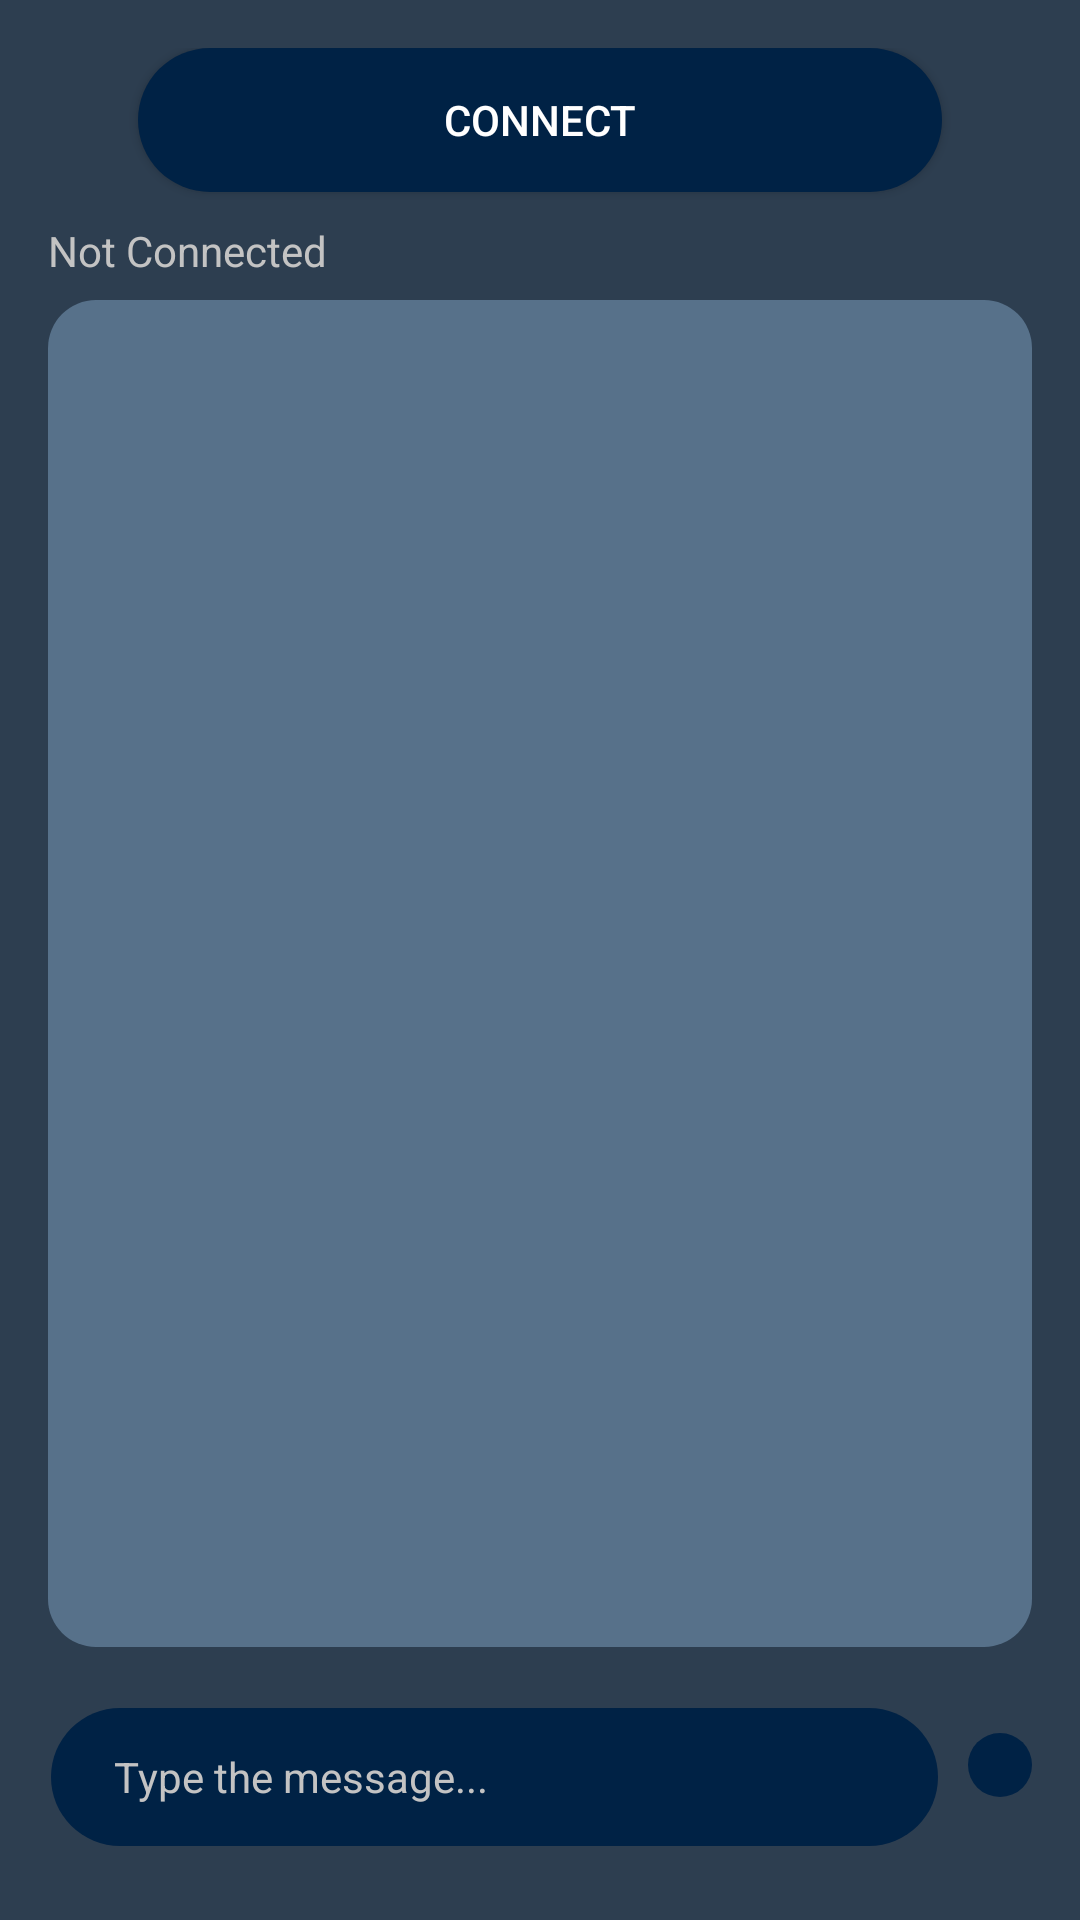

This screen was rendered from an Android layout file. Write that file and the resources it references.
<!-- AndroidManifest.xml: application theme Theme.Mychatapp -->
<!-- res/layout/activity_main.xml -->
<?xml version="1.0" encoding="utf-8"?>
<RelativeLayout xmlns:android="http://schemas.android.com/apk/res/android"
    xmlns:tools="http://schemas.android.com/tools"
    android:layout_width="match_parent"
    android:layout_height="match_parent"
    android:background="@color/chatLayoutBg">

    <LinearLayout
        android:id="@+id/activity_main"
        android:layout_width="match_parent"
        android:layout_height="wrap_content"
        android:orientation="vertical"
        android:padding="16dp"
        android:layout_above="@id/inputLayout"
        android:layout_alignParentTop="true"
        tools:context="">

        <Button
            android:id="@+id/btn_connect"
            android:layout_width="match_parent"
            android:layout_height="wrap_content"
            android:background="@drawable/background_connect_button_grey"
            android:textColor="@color/white"
            android:layout_marginStart="30dp"
            android:layout_marginEnd="30dp"
            android:text="Connect" />

        <TextView
            android:id="@+id/status"
            android:layout_width="match_parent"
            android:layout_height="36dp"
            android:paddingTop="10dp"
            android:textColor="@color/secondary_text"
            android:text="Not Connected"
            android:layout_below="@id/btn_connect"/>

        <ListView
            android:id="@+id/list"
            android:layout_width="match_parent"
            android:layout_height="match_parent"
            android:layout_gravity="center"
            android:layout_marginBottom="0dp"
            android:background="@drawable/background_content_top"
            android:textColor="@color/white" />

    </LinearLayout>

    <LinearLayout
        android:id="@+id/inputLayout"
        android:layout_width="match_parent"
        android:layout_height="wrap_content"
        android:orientation="horizontal"
        android:layout_alignParentBottom="true"
        android:layout_marginTop="0dp"
        android:layout_marginBottom="10dp">

        <EditText
            android:id="@+id/input_layout"
            android:layout_width="0dp"
            android:layout_height="46dp"
            android:layout_weight="1"
            android:layout_gravity="center"
            android:layout_marginStart="17dp"
            android:layout_marginTop="7dp"
            android:layout_marginEnd="10dp"
            android:layout_marginBottom="12dp"
            android:background="@drawable/background_connect_button"
            android:hint="@string/type_the_message"
            android:paddingStart="21dp"
            android:textColorHint="@color/secondary_text"
            android:textSize="14sp"
            tools:ignore="RtlSymmetry" />

        <FrameLayout
            android:id="@+id/btn_send"
            android:layout_width="wrap_content"
            android:layout_height="wrap_content"
            android:layout_marginTop="7dp"
            android:layout_marginEnd="16dp"
            android:padding="4dp"
            android:layout_marginBottom="16dp"
            android:background="@drawable/background_connect_button"
            android:layout_gravity="center_vertical|end">

            <androidx.appcompat.widget.AppCompatImageView
                android:layout_width="wrap_content"
                android:layout_height="wrap_content"
                android:padding="6.5dp"
                android:src="@drawable/ic_send"
                android:tint="@color/white" />
        </FrameLayout>
    </LinearLayout>

</RelativeLayout>
<!-- resources referenced by this layout -->
<resources>
  <color name="chatLayoutBg">#2d3e50</color>
  <color name="secondary_text">#C3C3C3</color>
  <color name="white">#FFFFFF</color>
  <!-- drawable background_connect_button (drawable) -->
  <?xml version="1.0" encoding="utf-8"?>
  <shape xmlns:android="http://schemas.android.com/apk/res/android"
  
      android:shape="rectangle">
      <solid android:color="#002245"/>
      <corners android:bottomLeftRadius="32dp"
          android:bottomRightRadius="32dp"
          android:topRightRadius="32dp"
          android:topLeftRadius="32dp" />
  </shape>
  <!-- drawable background_connect_button_grey (drawable) -->
  <?xml version="1.0" encoding="utf-8"?>
  <selector xmlns:android="http://schemas.android.com/apk/res/android">
      <item android:state_enabled="false" android:drawable="@drawable/backgorund_connecting_button" />
      <item android:state_pressed="true" android:drawable="@drawable/background_connect_button" />
      <item android:drawable="@drawable/background_connect_button" />
  </selector>
  <!-- drawable background_content_top (drawable) -->
  <?xml version="1.0" encoding="utf-8"?>
  <shape xmlns:android="http://schemas.android.com/apk/res/android"
  
      android:shape="rectangle">
      <solid android:color="#57718a"/>
      <corners android:bottomLeftRadius="16dp"
          android:bottomRightRadius="16dp"
          android:topRightRadius="16dp"
          android:topLeftRadius="16dp"/>
      </shape>
  <string name="type_the_message">Type the message...</string>
  <style name="Theme.Mychatapp" parent="Base.Theme.Mychatapp" />
  <!-- drawable backgorund_connecting_button (drawable) -->
  <?xml version="1.0" encoding="utf-8"?>
  <shape xmlns:android="http://schemas.android.com/apk/res/android"
  
      android:shape="rectangle">
      <solid android:color="#83919E"/>
      <corners android:bottomLeftRadius="32dp"
          android:bottomRightRadius="32dp"
          android:topRightRadius="32dp"
          android:topLeftRadius="32dp" />
  </shape>
  <style name="Base.Theme.Mychatapp" parent="Theme.AppCompat.Light.NoActionBar">
          
          
      </style>
</resources>
